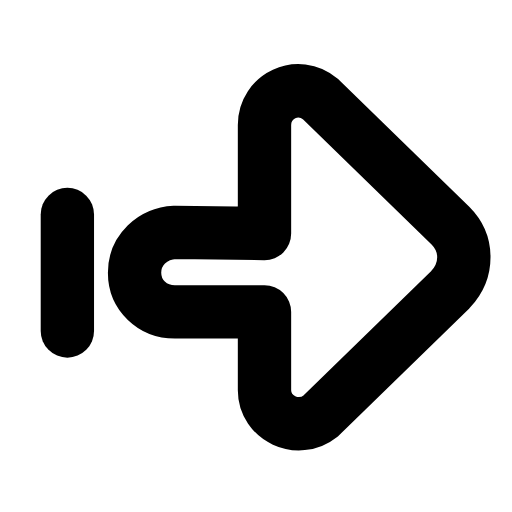
t = 0.00 s
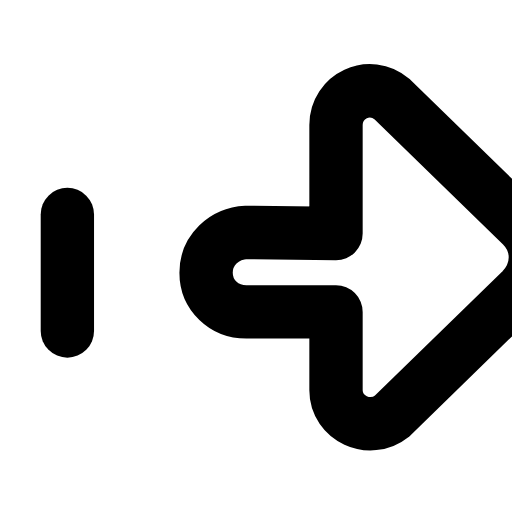
t = 0.20 s
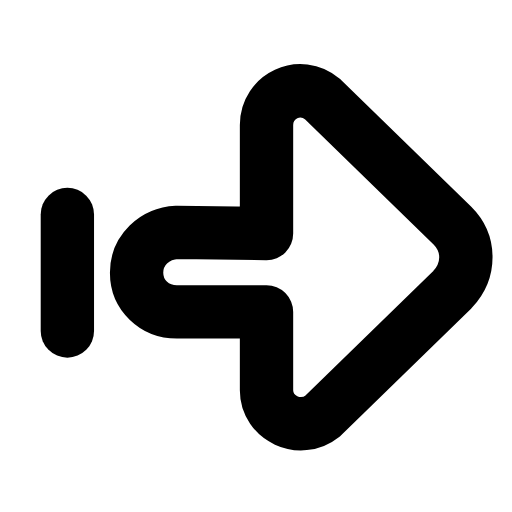
t = 0.41 s
t = 0.59 s: frame unchanged from t = 0.00 s, image omitted
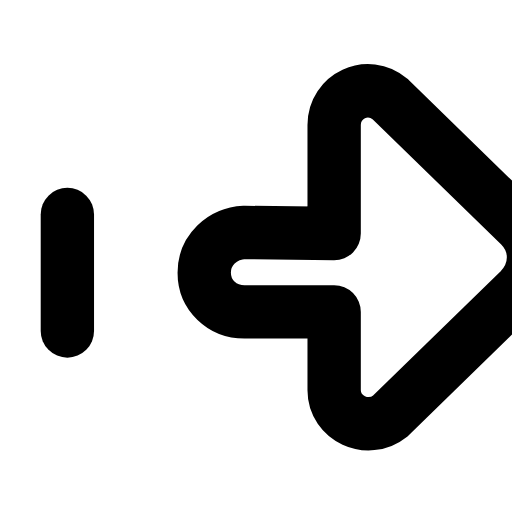
t = 0.81 s
t = 0.99 s: frame unchanged from t = 0.41 s, image omitted

The animated SVG that drew these frames (rendered in a browser with its animation timeline set to each time). Animation: 1 SMIL element (animateTransform=1); one cycle of 1.20 s, repeats indefinitely.

<svg xmlns="http://www.w3.org/2000/svg" width="24" height="24" viewBox="0 0 24 24" fill="none"><g transform="translate(-0.622 0.184) scale(1.05)"><line stroke="currentColor" stroke-width="2.381" stroke-linecap="round" stroke-linejoin="round" fill="none" x1="3.6" y1="9.4" x2="3.6" y2="14.6"></line><g><animateTransform attributeName="transform" type="translate" values="0 0;3.2 0;0 0;0 0;3.2 0;0 0;0 0" keyTimes="0;0.225;0.45;0.6;0.75;0.9;1" dur="1.2s" repeatCount="indefinite" calcMode="spline" keySplines="0.16 1 0.3 1;0.16 1 0.3 1;0.16 1 0.3 1;0.16 1 0.3 1;0.16 1 0.3 1;0.16 1 0.3 1"/><path stroke="currentColor" stroke-width="2.381" stroke-linecap="round" stroke-linejoin="round" fill="none" d="M8.4 10.2C7.4 10.25 6.6 11 6.6 12C6.6 13 7.4 13.75 8.4 13.75L12.4 13.75L12.4 17.25C12.4 18.5 13.9 19.2 14.9 18.4L20.7 12.75C21.5 11.9 21.5 10.7 20.7 9.9L14.9 4.25C13.9 3.4 12.4 4.1 12.4 5.4L12.4 10.25Z"></path></g></g></svg>
